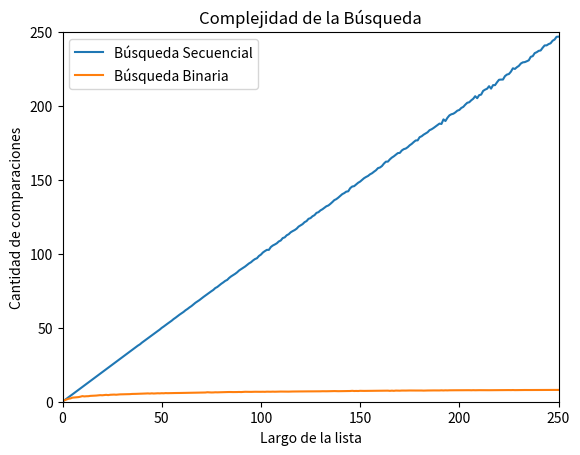

This figure's Python source:
#print(  [1, 3, 5, 7].index(5))

import matplotlib.pyplot as plt
import numpy as np
import random

def generar_lista(n, m):
    l = random.sample(range(m), k = n)
    l.sort()
    return l

def generar_elemento(m):
    return random.randint(0, m-1)

def busqueda_secuencial_(lista, x):
    '''Si x está en la lista devuelve el índice de su primera aparición, 
    de lo contrario devuelve -1. Además devuelve la cantidad de comparaciones
    que hace la función.
    '''
    comps = 0 # inicializo en cero la cantidad de comparaciones
    pos = -1
    for i,z in enumerate(lista):
        comps += 1 # sumo la comparación que estoy por hacer
        if z == x:
            pos = i
            break
    return pos, comps

def busqueda_binaria(lista, x, verbose = False):
    '''Búsqueda binaria
    Precondición: la lista está ordenada
    Devuelve -1 si x no está en lista;
    Devuelve p tal que lista[p] == x, si x está en lista
    '''
    comps = 0 # inicializo en cero la cantidad de comparaciones
    if verbose:
        print(f'[DEBUG] izq |der |medio')
    pos = -1 # Inicializo respuesta, el valor no fue encontrado
    izq = 0
    der = len(lista) - 1
    while izq <= der:
        comps += 1 # sumo la comparación que estoy por hacer
        medio = (izq + der) // 2
        if verbose:
            print(f'[DEBUG] {izq:3d} |{der:>3d} |{medio:3d}')
        if lista[medio] == x:
            pos = medio     # elemento encontrado!
        if lista[medio] > x:
            der = medio - 1 # descarto mitad derecha
        else:               # if lista[medio] < x:
            izq = medio + 1 # descarto mitad izquierda
    return pos, comps

def experimento_secuencial_promedio(lista, m, k):
    comps_tot = 0
    for i in range(k):
        x = generar_elemento(m)
        comps_tot += busqueda_secuencial_(lista,x)[1]
    comps_prom = comps_tot / k
    return comps_prom

def experimento_binario_promedio(lista, m, k):
    comps_tot = 0
    for i in range(k):
        x = generar_elemento(m)
        comps_tot += busqueda_binaria(lista,x)[1]
    comps_prom = comps_tot / k
    return comps_prom

def graficar_bbin_vs_bseq(m, k):
    largos = np.arange(256) + 1 # estos son los largos de listas que voy a usar
    comps_promedio_sec = np.zeros(256) # aca guardo el promedio de comparaciones sobre una lista de largo i, para i entre 1 y 256.
    comps_promedio_bin = np.zeros(256) # aca guardo el promedio de comparaciones sobre una lista de largo i, para i entre 1 y 256.

    for i, n in enumerate(largos):
        lista = generar_lista(n, m) # genero lista de largo n
        comps_promedio_sec[i] = experimento_secuencial_promedio(lista, m, k)

    for i, n in enumerate(largos):
        lista = generar_lista(n, m) # genero lista de largo n
        comps_promedio_bin[i] = experimento_binario_promedio(lista, m, k)

    # ahora grafico largos de listas contra operaciones promedio de búsqueda.
    plt.plot(largos,comps_promedio_sec,label = 'Búsqueda Secuencial')
    plt.plot(largos,comps_promedio_bin,label = 'Búsqueda Binaria')
    plt.xlabel("Largo de la lista")
    plt.ylabel("Cantidad de comparaciones")
    plt.title("Complejidad de la Búsqueda")
    plt.ylim(0, 250)
    plt.xlim(0, 250)
    plt.legend()
    plt.show()

def run():
    m = 10000
    k = 1000
    graficar_bbin_vs_bseq(m, k)

if __name__ == "__main__":
    run()